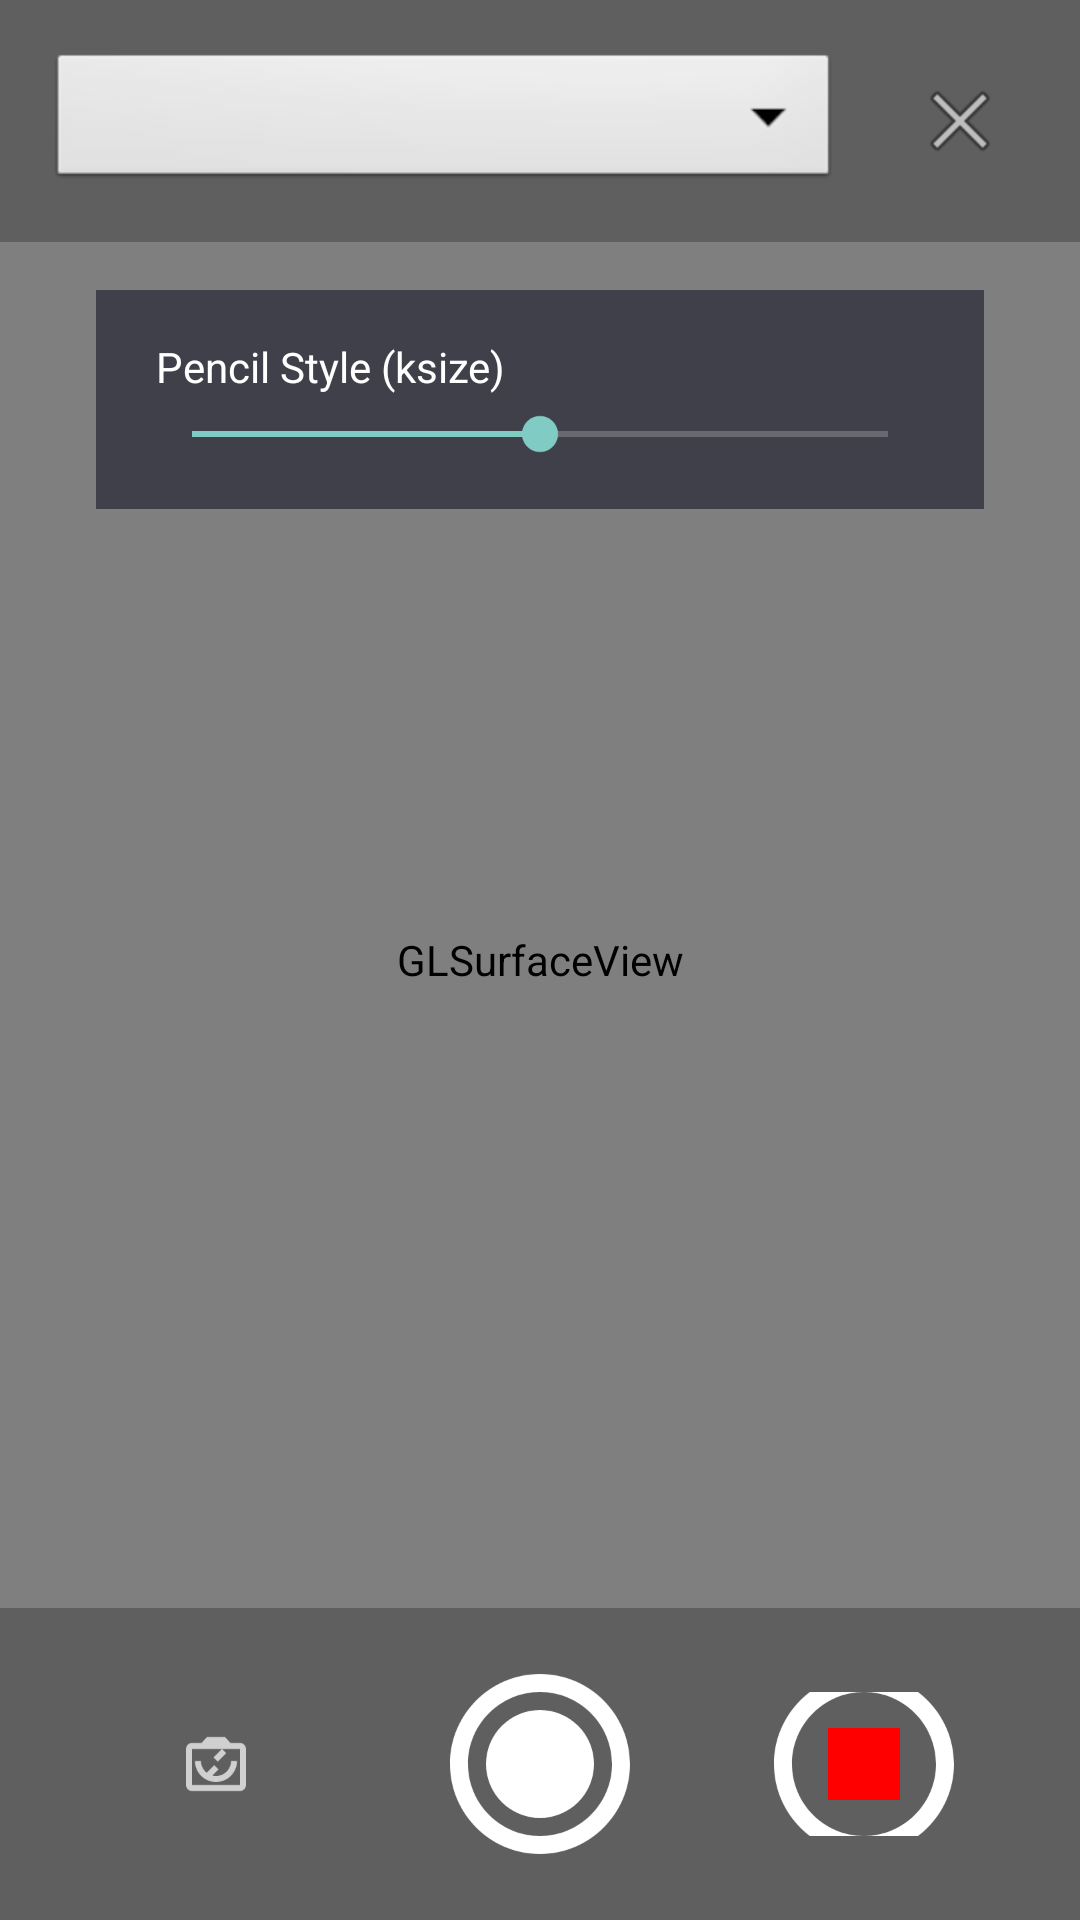

Write the Android layout XML for this screen, with the resource values it uses.
<!-- AndroidManifest.xml: activity theme AppTheme -->
<!-- res/layout/activity_camera_filter.xml -->
<?xml version="1.0" encoding="utf-8"?>
<RelativeLayout xmlns:android="http://schemas.android.com/apk/res/android"
    android:layout_width="match_parent"
    android:layout_height="match_parent"
    android:background="#000000"> 

    
    <android.opengl.GLSurfaceView
        android:id="@+id/camera_gl_surface_view"
        android:layout_width="match_parent"
        android:layout_height="match_parent" />

    
    <LinearLayout
        android:layout_width="match_parent"
        android:layout_height="match_parent"
        android:orientation="vertical">

        
        <LinearLayout
            android:id="@+id/header_controls"
            android:layout_width="match_parent"
            android:layout_height="wrap_content"
            android:orientation="horizontal"
            android:padding="16dp"
            android:background="#40000000"
            android:gravity="center_vertical">

            <Spinner
                android:id="@+id/spinner_camera_method"
                android:layout_width="0dp"
                android:layout_height="wrap_content"
                android:layout_weight="1"
                android:background="@android:drawable/btn_dropdown"
                android:spinnerMode="dropdown"/>

            <ImageButton
                android:id="@+id/btn_camera_close"
                android:layout_width="48dp"
                android:layout_height="48dp"
                android:src="@android:drawable/ic_menu_close_clear_cancel"
                android:background="?attr/selectableItemBackgroundBorderless"
                android:contentDescription="Close"
                android:layout_marginStart="16dp"/>
        </LinearLayout>

        
        <LinearLayout
            android:id="@+id/ksize_controls"
            android:layout_width="match_parent"
            android:layout_height="wrap_content"
            android:orientation="vertical"
            android:background="#A01C1C2E"
            android:padding="16dp"
            android:layout_marginHorizontal="32dp"
            android:layout_marginTop="16dp">

            <TextView
                android:layout_width="wrap_content"
                android:layout_height="wrap_content"
                android:text="Pencil Style (ksize)"
                android:textColor="@android:color/white"
                android:layout_marginStart="4dp"
                android:layout_marginBottom="4dp"/>

            <SeekBar
                android:id="@+id/slider_camera_ksize"
                android:layout_width="match_parent"
                android:layout_height="wrap_content"
                android:max="100"
                android:progress="50"/>
        </LinearLayout>

        
        <View
            android:layout_width="0dp"
            android:layout_height="0dp"
            android:layout_weight="1"/>

        
        <LinearLayout
            android:id="@+id/footer_controls"
            android:layout_width="match_parent"
            android:layout_height="wrap_content"
            android:orientation="horizontal"
            android:padding="16dp"
            android:background="#40000000"
            android:gravity="center">

            <ImageButton
                android:id="@+id/btn_flip_camera"
                android:layout_width="0dp"
                android:layout_height="48dp"
                android:layout_weight="1"
                android:src="@drawable/ic_flip_camera"
                android:background="?attr/selectableItemBackgroundBorderless"
                android:contentDescription="Flip Camera" />

            <ImageButton
                android:id="@+id/btn_capture"
                android:layout_width="72dp"
                android:layout_height="72dp"
                android:layout_marginStart="16dp"
                android:layout_marginEnd="16dp"
                android:src="@drawable/ic_capture"
                android:background="?attr/selectableItemBackgroundBorderless"
                android:scaleType="fitCenter"
                android:contentDescription="Capture" />
            
            
            <ImageButton
                android:id="@+id/btn_record_video"
                android:layout_width="0dp"
                android:layout_height="48dp"
                android:layout_weight="1"
                android:src="@drawable/ic_videocam"
                android:background="?attr/selectableItemBackgroundBorderless"
                android:contentDescription="Record Video" />
        </LinearLayout>
    </LinearLayout>
</RelativeLayout>
<!-- resources referenced by this layout -->
<resources>
  <!-- drawable ic_capture (drawable) -->
  <?xml version="1.0" encoding="utf-8"?>
  <vector xmlns:android="http://schemas.android.com/apk/res/android"
      android:width="72dp"
      android:height="72dp"
      android:viewportWidth="24.0"
      android:viewportHeight="24.0">
      <path
          android:fillColor="#FFFFFF"
          android:pathData="M12,2C6.48,2 2,6.48 2,12s4.48,10 10,10 10,-4.48 10,-10S17.52,2 12,2zM12,20c-4.41,0 -8,-3.59 -8,-8s3.59,-8 8,-8 8,3.59 8,8 -3.59,8 -8,8z" />
      <path
          android:fillColor="#FFFFFF"
          android:pathData="M12,12m-6,0a6,6 0,1 1,12 0a6,6 0,1 1,-12 0" />
  </vector>
  <!-- drawable ic_flip_camera (drawable) -->
  <?xml version="1.0" encoding="utf-8"?>
  <vector xmlns:android="http://schemas.android.com/apk/res/android"
      android:width="24dp"
      android:height="24dp"
      android:viewportWidth="24.0"
      android:viewportHeight="24.0"
      android:tint="?attr/colorControlNormal">
      <path
          android:fillColor="@android:color/white"
          android:pathData="M20,5h-3.17L15,3H9L7.17,5H4c-1.1,0 -2,0.9 -2,2v12c0,1.1 0.9,2 2,2h16c1.1,0 2,-0.9 2,-2V7c0,-1.1 -0.9,-2 -2,-2zM20,19H4V7h16v12zM12,16c-2.76,0 -5,-2.24 -5,-5H5c0,3.87 3.13,7 7,7s7,-3.13 7,-7h-2c0,2.76 -2.24,5 -5,5z" />
      <path
          android:fillColor="@android:color/white"
          android:pathData="M11.41,12.41l-2.83,2.83l1.41,1.41l2.83,-2.83l-1.41,-1.41zM15.41,8.41l-1.41,-1.41l-2.83,2.83l1.41,1.41l2.83,-2.83z" />
  </vector>
  <!-- drawable ic_videocam (drawable) -->
  <?xml version="1.0" encoding="utf-8"?>
  <vector xmlns:android="http://schemas.android.com/apk/res/android"
      android:width="72dp"
      android:height="72dp"
      android:viewportWidth="24.0"
      android:viewportHeight="24.0">
      
      <path
          android:fillColor="#FFFFFF"
          android:pathData="M12,2C6.48,2 2,6.48 2,12s4.48,10 10,10 10,-4.48 10,-10S17.52,2 12,2zM12,20c-4.41,0 -8,-3.59 -8,-8s3.59,-8 8,-8 8,3.59 8,8 -3.59,8 -8,8z" />
      
      <path
          android:fillColor="#FF0000"
          android:pathData="M8,8h8v8h-8z" />
  </vector>
  <style name="AppTheme" parent="Theme.AppCompat.NoActionBar">
          
      </style>
</resources>
